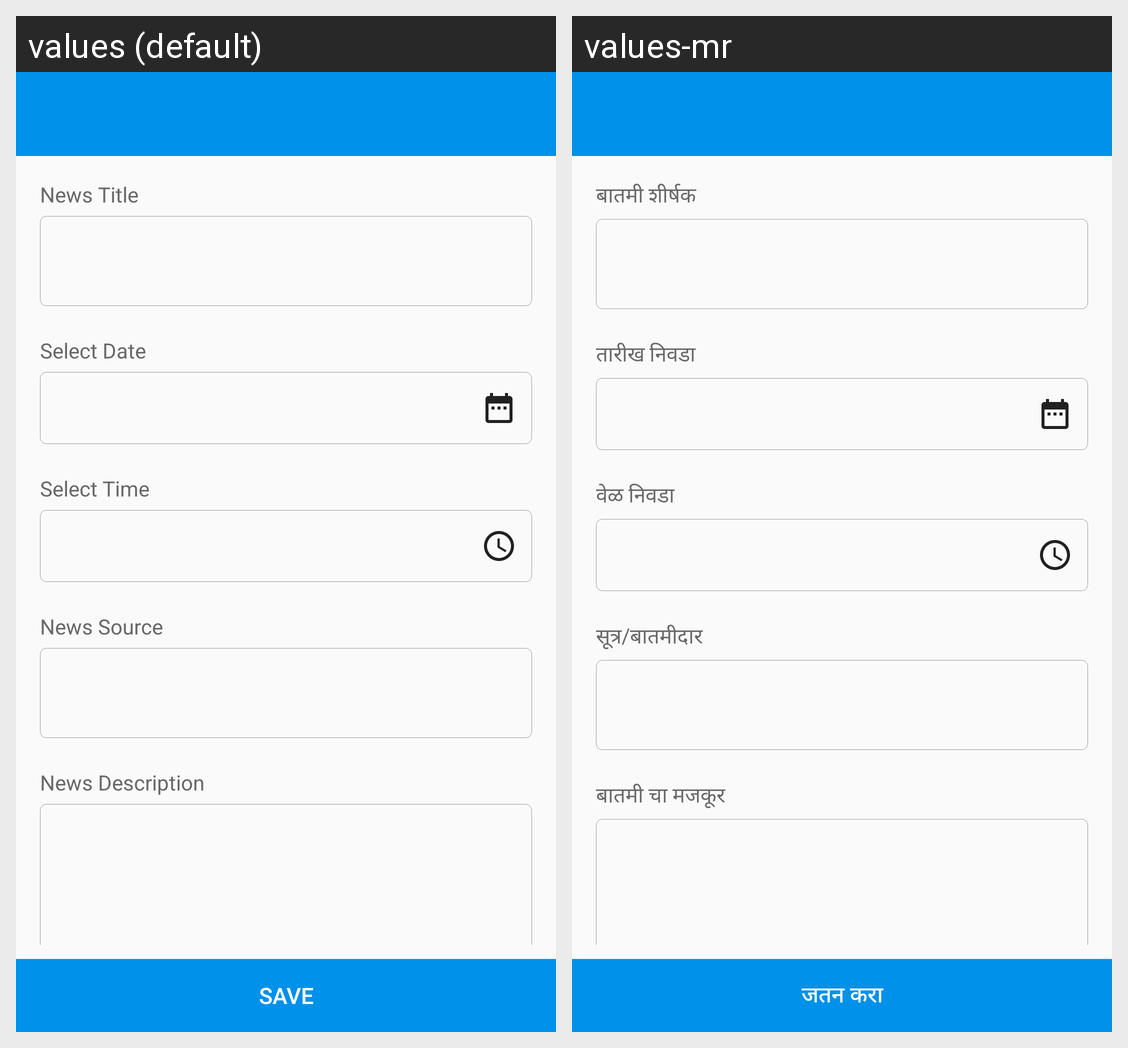

The same Android screen rendered under two of its app's locales, left to right. List the strings drawn on it with the default value and each locale's translation.
Android screen res/layout/activity_create_news.xml rendered under 2 locales, left to right: values (default), values-mr. Device: Nexus 5 (rendered at 1080×1920; each locale shown at half size, 540×960, under a caption strip naming it); theme AppTheme.
Strings drawn on this screen, with the default value and each locale's value (text and hints the layout hard-codes, and strings that could not be matched under every locale, appear in the picture but are not listed):

lbl_news_title
  values: News Title
  values-mr: बातमी शीर्षक

lbl_select_date
  values: Select Date
  values-mr: तारीख निवडा

lbl_select_time
  values: Select Time
  values-mr: वेळ निवडा

lbl_news_source
  values: News Source
  values-mr: सूत्र/बातमीदार

lbl_news_description
  values: News Description
  values-mr: बातमी चा मजकूर

lbl_save
  values: Save
  values-mr: जतन करा
